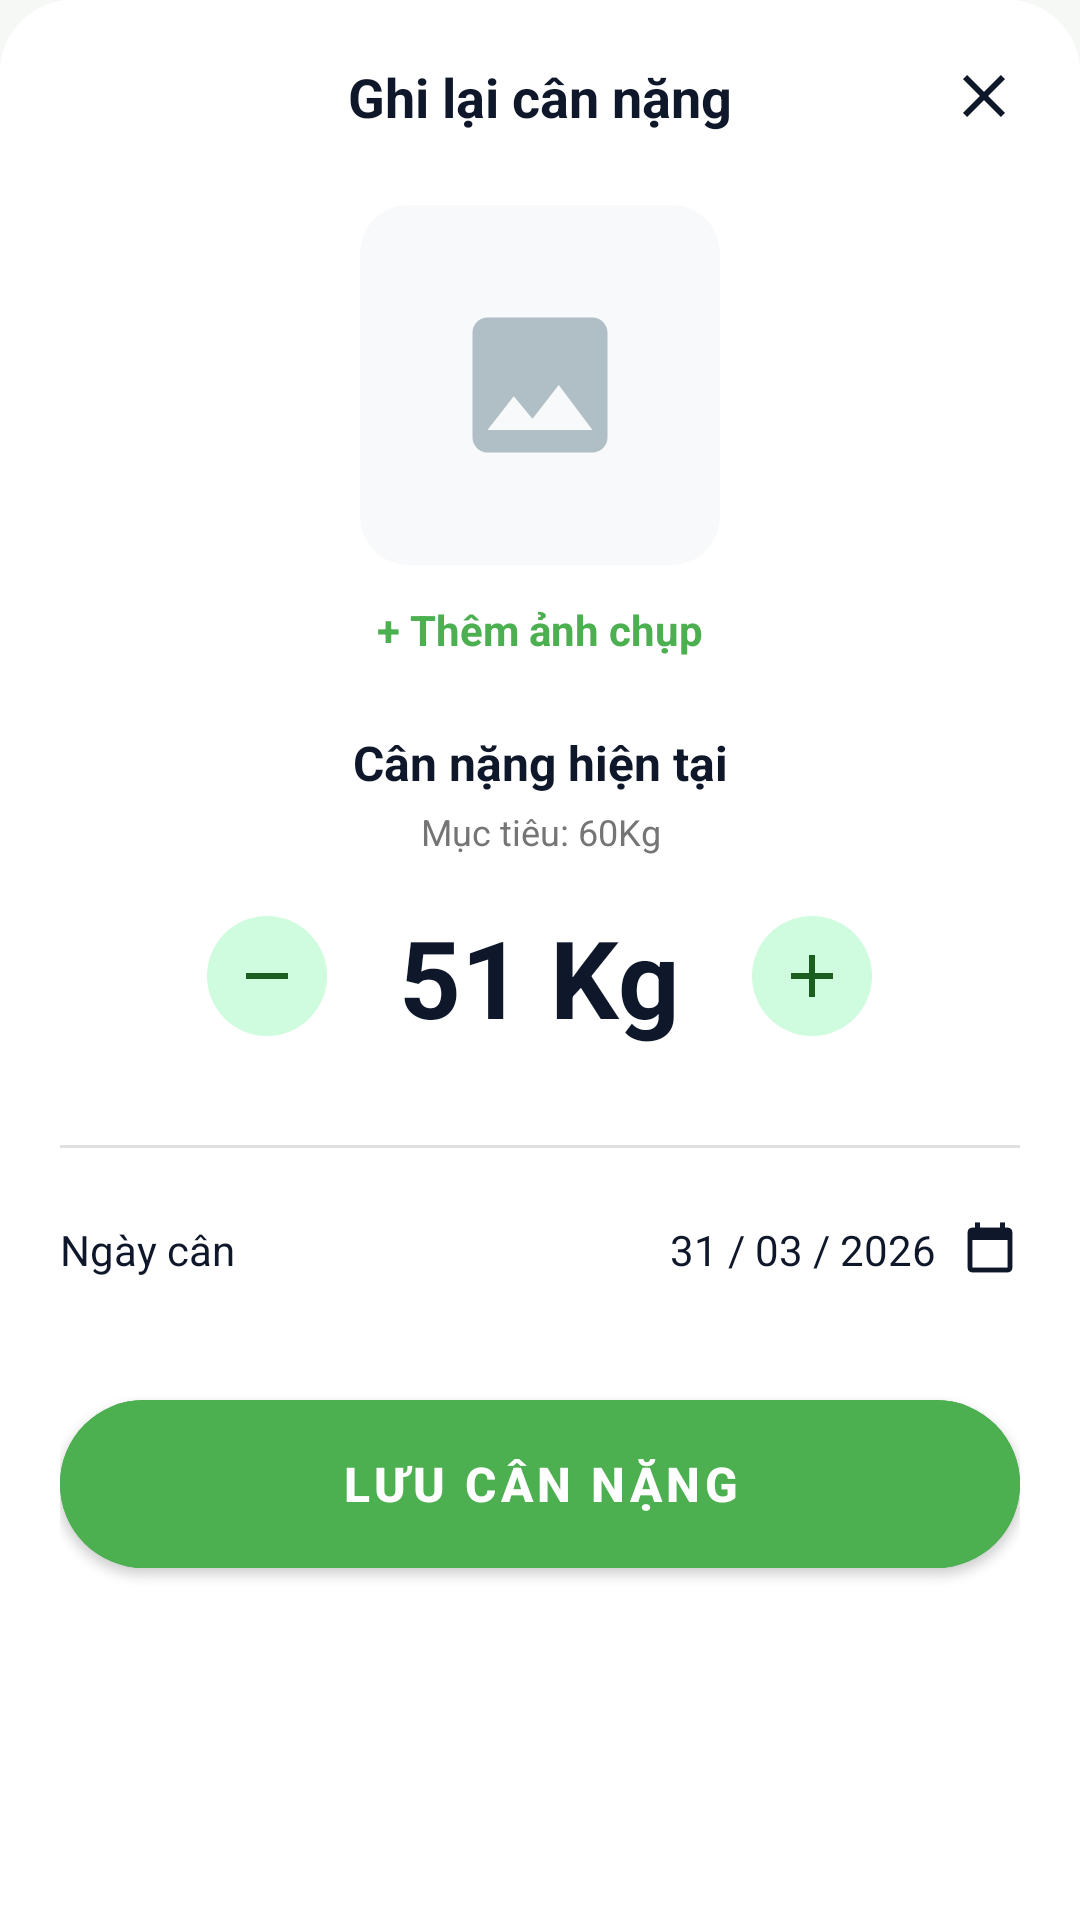

Produce the Android XML layout that renders to this screen, including the resource entries it uses.
<!-- AndroidManifest.xml: application theme Theme.Wao_fe -->
<!-- res/layout/bottom_sheet_update_weight.xml -->
<?xml version="1.0" encoding="utf-8"?>
<LinearLayout xmlns:android="http://schemas.android.com/apk/res/android"
    xmlns:app="http://schemas.android.com/apk/res-auto"
    android:layout_width="match_parent"
    android:layout_height="wrap_content"
    android:orientation="vertical"
    android:background="@drawable/bottom_sheet_bg"
    android:padding="20dp">

    
    <RelativeLayout
        android:layout_width="match_parent"
        android:layout_height="wrap_content"
        android:layout_marginBottom="24dp">

        <TextView
            android:layout_width="wrap_content"
            android:layout_height="wrap_content"
            android:layout_centerInParent="true"
            android:text="Ghi lại cân nặng"
            android:textColor="@color/wao_slate_900"
            android:textSize="18sp"
            android:textStyle="bold" />

        <ImageView
            android:id="@+id/btnClose"
            android:layout_width="24dp"
            android:layout_height="24dp"
            android:layout_alignParentEnd="true"
            android:layout_centerVertical="true"
            android:src="@drawable/ic_close"
            android:background="?attr/selectableItemBackgroundBorderless"
            android:clickable="true"
            android:focusable="true"
            app:tint="@color/wao_slate_900"/>
    </RelativeLayout>

    
    <LinearLayout
        android:layout_width="match_parent"
        android:layout_height="wrap_content"
        android:orientation="vertical"
        android:gravity="center"
        android:layout_marginBottom="24dp">

        <androidx.cardview.widget.CardView
            android:layout_width="120dp"
            android:layout_height="120dp"
            app:cardCornerRadius="16dp"
            app:cardElevation="0dp"
            app:cardBackgroundColor="#F8F9FA">

            <ImageView
                android:layout_width="60dp"
                android:layout_height="60dp"
                android:layout_gravity="center"
                android:src="@drawable/ic_image"
                app:tint="#B0BEC5"/>
        </androidx.cardview.widget.CardView>

        <TextView
            android:id="@+id/tvAddPhoto"
            android:layout_width="wrap_content"
            android:layout_height="wrap_content"
            android:text="+ Thêm ảnh chụp"
            android:textColor="@color/green_primary"
            android:textSize="14sp"
            android:layout_marginTop="12dp"
            android:textStyle="bold"
            android:background="?attr/selectableItemBackground"
            android:clickable="true"
            android:focusable="true"/>
    </LinearLayout>

    
    <TextView
        android:layout_width="match_parent"
        android:layout_height="wrap_content"
        android:text="Cân nặng hiện tại"
        android:textColor="@color/wao_slate_900"
        android:textSize="16sp"
        android:textStyle="bold"
        android:gravity="center" />

    <TextView
        android:layout_width="match_parent"
        android:layout_height="wrap_content"
        android:text="Mục tiêu: 60Kg"
        android:textColor="@color/text_secondary"
        android:textSize="12sp"
        android:gravity="center"
        android:layout_marginTop="4dp"
        android:layout_marginBottom="16dp"/>

    
    <LinearLayout
        android:layout_width="match_parent"
        android:layout_height="wrap_content"
        android:orientation="horizontal"
        android:gravity="center"
        android:layout_marginBottom="32dp">

        <ImageView
            android:id="@+id/btnMinus"
            android:layout_width="40dp"
            android:layout_height="40dp"
            android:src="@drawable/ic_minus"
            android:padding="8dp"
            android:background="@drawable/circle_primary_alpha"
            app:tint="@color/green_dark"
            android:clickable="true"
            android:focusable="true"/>

        <TextView
            android:id="@+id/tvCurrentWeight"
            android:layout_width="wrap_content"
            android:layout_height="wrap_content"
            android:text="51 Kg"
            android:textColor="@color/wao_slate_900"
            android:textSize="36sp"
            android:textStyle="bold"
            android:layout_marginHorizontal="24dp" />

        <ImageView
            android:id="@+id/btnPlus"
            android:layout_width="40dp"
            android:layout_height="40dp"
            android:src="@drawable/ic_add"
            android:padding="8dp"
            android:background="@drawable/circle_primary_alpha"
            app:tint="@color/green_dark"
            android:clickable="true"
            android:focusable="true"/>
    </LinearLayout>

    <View
        android:layout_width="match_parent"
        android:layout_height="1dp"
        android:background="#E0E0E0"
        android:layout_marginBottom="16dp"/>

    
    <RelativeLayout
        android:id="@+id/layoutDate"
        android:layout_width="match_parent"
        android:layout_height="wrap_content"
        android:background="?attr/selectableItemBackground"
        android:clickable="true"
        android:focusable="true"
        android:paddingVertical="8dp"
        android:layout_marginBottom="32dp">

        <TextView
            android:layout_width="wrap_content"
            android:layout_height="wrap_content"
            android:text="Ngày cân"
            android:textColor="@color/wao_slate_900"
            android:textSize="14sp"
            android:layout_centerVertical="true"/>

        <LinearLayout
            android:layout_width="wrap_content"
            android:layout_height="wrap_content"
            android:orientation="horizontal"
            android:gravity="center_vertical"
            android:layout_alignParentEnd="true"
            android:layout_centerVertical="true">

            <TextView
                android:id="@+id/tvDateDisplay"
                android:layout_width="wrap_content"
                android:layout_height="wrap_content"
                android:text="31 / 03 / 2026"
                android:textColor="@color/wao_slate_900"
                android:textSize="14sp"
                android:layout_marginEnd="8dp"/>

            <ImageView
                android:layout_width="20dp"
                android:layout_height="20dp"
                android:src="@drawable/ic_calendar"
                app:tint="@color/wao_slate_900"/>
        </LinearLayout>
    </RelativeLayout>

    
    <Button
        android:id="@+id/btnSaveWeight"
        android:layout_width="match_parent"
        android:layout_height="56dp"
        android:text="Lưu cân nặng"
        android:textColor="@android:color/white"
        android:textSize="16sp"
        android:textStyle="bold"
        android:backgroundTint="@color/green_primary"
        app:cornerRadius="28dp"
        android:insetTop="0dp"
        android:insetBottom="0dp"/>

</LinearLayout>
<!-- resources referenced by this layout -->
<resources>
  <color name="green_dark">#1B5E20</color>
  <color name="green_primary">#4CAF50</color>
  <color name="text_secondary">#757575</color>
  <color name="wao_slate_900">#0f172a</color>
  <!-- drawable bottom_sheet_bg (drawable) -->
  <?xml version="1.0" encoding="utf-8"?>
  <shape xmlns:android="http://schemas.android.com/apk/res/android">
      <solid android:color="@android:color/white" />
      <corners
          android:topLeftRadius="24dp"
          android:topRightRadius="24dp" />
  </shape>
  <!-- drawable circle_primary_alpha (drawable) -->
  <?xml version="1.0" encoding="utf-8"?>
  <shape xmlns:android="http://schemas.android.com/apk/res/android"
      android:shape="oval">
      <solid android:color="#3313EC5B" />
  </shape>
  <!-- drawable ic_add: xml (drawable, unparseable) -->
  <!-- drawable ic_calendar (drawable) -->
  <vector xmlns:android="http://schemas.android.com/apk/res/android"
      android:width="24dp"
      android:height="24dp"
      android:viewportWidth="24"
      android:viewportHeight="24"
      android:tint="?attr/colorControlNormal">
    <path
        android:fillColor="@android:color/white"
        android:pathData="M19,3h-1V1h-2v2H8V1H6v2H5C3.89,3 3,3.9 3,5v14c0,1.1 0.89,2 2,2h14c1.1,0 2,-0.9 2,-2V5C21,3.9 20.11,3 19,3zM19,19H5V8h14V19z"/>
  </vector>
  <!-- drawable ic_close: xml (drawable, unparseable) -->
  <!-- drawable ic_image: xml (drawable, unparseable) -->
  <!-- drawable ic_minus: xml (drawable, unparseable) -->
  <style name="Theme.Wao_fe" parent="Theme.MaterialComponents.Light.NoActionBar">
          <item name="colorPrimary">@color/wao_primary</item>
          <item name="colorPrimaryVariant">@color/wao_background_light</item>
          <item name="colorOnPrimary">@color/white</item>
          <item name="colorSecondary">@color/wao_primary</item>
          <item name="colorSecondaryVariant">@color/wao_primary</item>
          <item name="colorOnSecondary">@color/white</item>
          <item name="android:statusBarColor">@color/wao_background_light</item>
          <item name="android:windowLightStatusBar">true</item>
          <item name="android:windowBackground">@color/wao_background_light</item>
          <item name="textInputStyle">@style/Widget.Wao.TextInputLayout</item>
          <item name="android:windowAnimationStyle">@style/WindowAnimationTransition</item>
      </style>
  <color name="wao_primary">#13ec5b</color>
  <color name="wao_background_light">#f6f8f6</color>
  <color name="white">#FFFFFFFF</color>
  <style name="Widget.Wao.TextInputLayout" parent="Widget.MaterialComponents.TextInputLayout.OutlinedBox">
          <item name="boxStrokeColor">@color/wao_primary</item>
          <item name="hintTextColor">@color/wao_primary</item>
          <item name="boxCornerRadiusTopStart">12dp</item>
          <item name="boxCornerRadiusTopEnd">12dp</item>
          <item name="boxCornerRadiusBottomStart">12dp</item>
          <item name="boxCornerRadiusBottomEnd">12dp</item>
          <item name="android:textColorHint">@color/wao_slate_400</item>
          <item name="startIconTint">@color/wao_primary</item>
          <item name="endIconTint">@color/wao_primary</item>
      </style>
  <style name="WindowAnimationTransition" parent="@android:style/Animation.Activity">
          <item name="android:activityOpenEnterAnimation">@anim/slide_in_right</item>
          <item name="android:activityOpenExitAnimation">@anim/slide_out_left</item>
          <item name="android:activityCloseEnterAnimation">@anim/slide_in_left</item>
          <item name="android:activityCloseExitAnimation">@anim/slide_out_right</item>
      </style>
  <color name="wao_slate_400">#94a3b8</color>
</resources>
